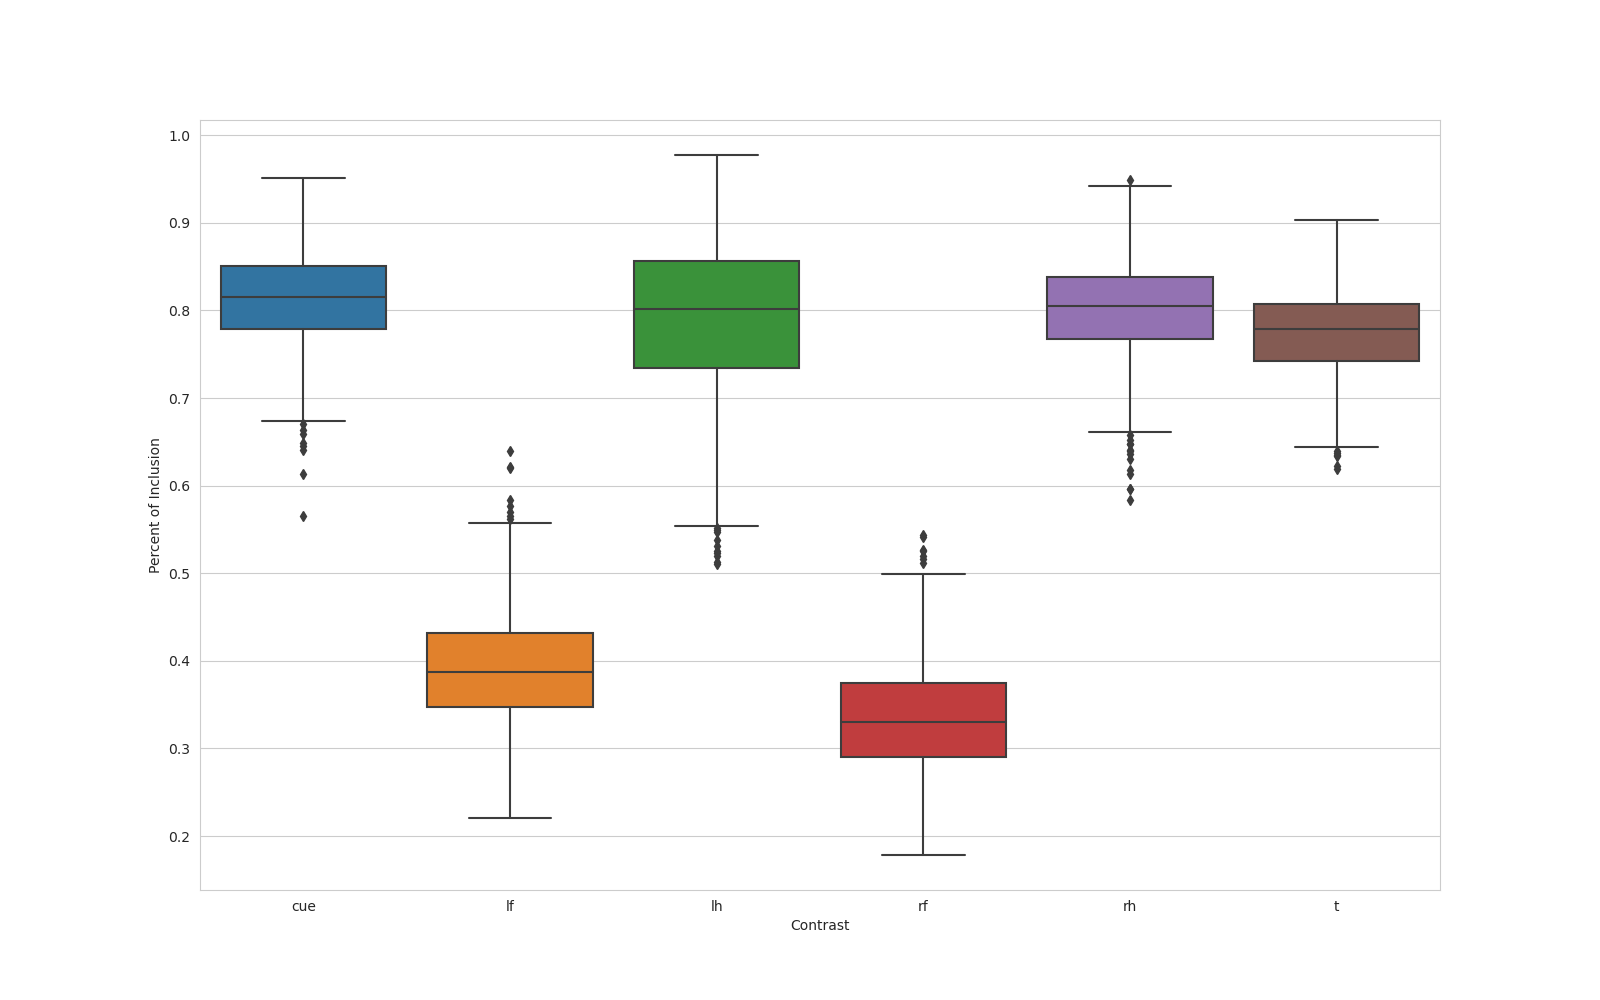

The data file committed next to this chart (first rows):
, name, contrast, percent_overlap
0, n_1000_contrast_cue, cue, 0.792
1, n_1000_contrast_lf, lf, 0.3742
2, n_1000_contrast_lh, lh, 0.757
3, n_1000_contrast_rf, rf, 0.2334
4, n_1000_contrast_rh, rh, 0.7173
5, n_1000_contrast_t, t, 0.7339
6, n_100_contrast_cue, cue, 0.6777
7, n_100_contrast_lf, lf, 0.3509
8, n_100_contrast_lh, lh, 0.7119
9, n_100_contrast_rf, rf, 0.3399
10, n_100_contrast_rh, rh, 0.8523
11, n_100_contrast_t, t, 0.7957
12, n_101_contrast_cue, cue, 0.8332
13, n_101_contrast_lf, lf, 0.3574
14, n_101_contrast_lh, lh, 0.8067
15, n_101_contrast_rf, rf, 0.2759
16, n_101_contrast_rh, rh, 0.8234
17, n_101_contrast_t, t, 0.7648
18, n_102_contrast_cue, cue, 0.8148
19, n_102_contrast_lf, lf, 0.3319
20, n_102_contrast_lh, lh, 0.6435
21, n_102_contrast_rf, rf, 0.2629
22, n_102_contrast_rh, rh, 0.8422
23, n_102_contrast_t, t, 0.7196
24, n_103_contrast_cue, cue, 0.8826
25, n_103_contrast_lf, lf, 0.3227
26, n_103_contrast_lh, lh, 0.7133
27, n_103_contrast_rf, rf, 0.2917
28, n_103_contrast_rh, rh, 0.8344
29, n_103_contrast_t, t, 0.7143
30, n_104_contrast_cue, cue, 0.7714
31, n_104_contrast_lf, lf, 0.317
32, n_104_contrast_lh, lh, 0.5609
33, n_104_contrast_rf, rf, 0.2586
34, n_104_contrast_rh, rh, 0.8165
35, n_104_contrast_t, t, 0.6814
36, n_105_contrast_cue, cue, 0.8826
37, n_105_contrast_lf, lf, 0.3637
38, n_105_contrast_lh, lh, 0.8983
39, n_105_contrast_rf, rf, 0.2662
40, n_105_contrast_rh, rh, 0.7628
41, n_105_contrast_t, t, 0.7892
42, n_106_contrast_cue, cue, 0.8004
43, n_106_contrast_lf, lf, 0.3789
44, n_106_contrast_lh, lh, 0.646
45, n_106_contrast_rf, rf, 0.3208
46, n_106_contrast_rh, rh, 0.7388
47, n_106_contrast_t, t, 0.7412
48, n_107_contrast_cue, cue, 0.8023
49, n_107_contrast_lf, lf, 0.2953
50, n_107_contrast_lh, lh, 0.8528
51, n_107_contrast_rf, rf, 0.2759
52, n_107_contrast_rh, rh, 0.8081
53, n_107_contrast_t, t, 0.7657
54, n_108_contrast_cue, cue, 0.8532
55, n_108_contrast_lf, lf, 0.3671
56, n_108_contrast_lh, lh, 0.8497
57, n_108_contrast_rf, rf, 0.3743
58, n_108_contrast_rh, rh, 0.7957
59, n_108_contrast_t, t, 0.7837
... 5,940 more rows
